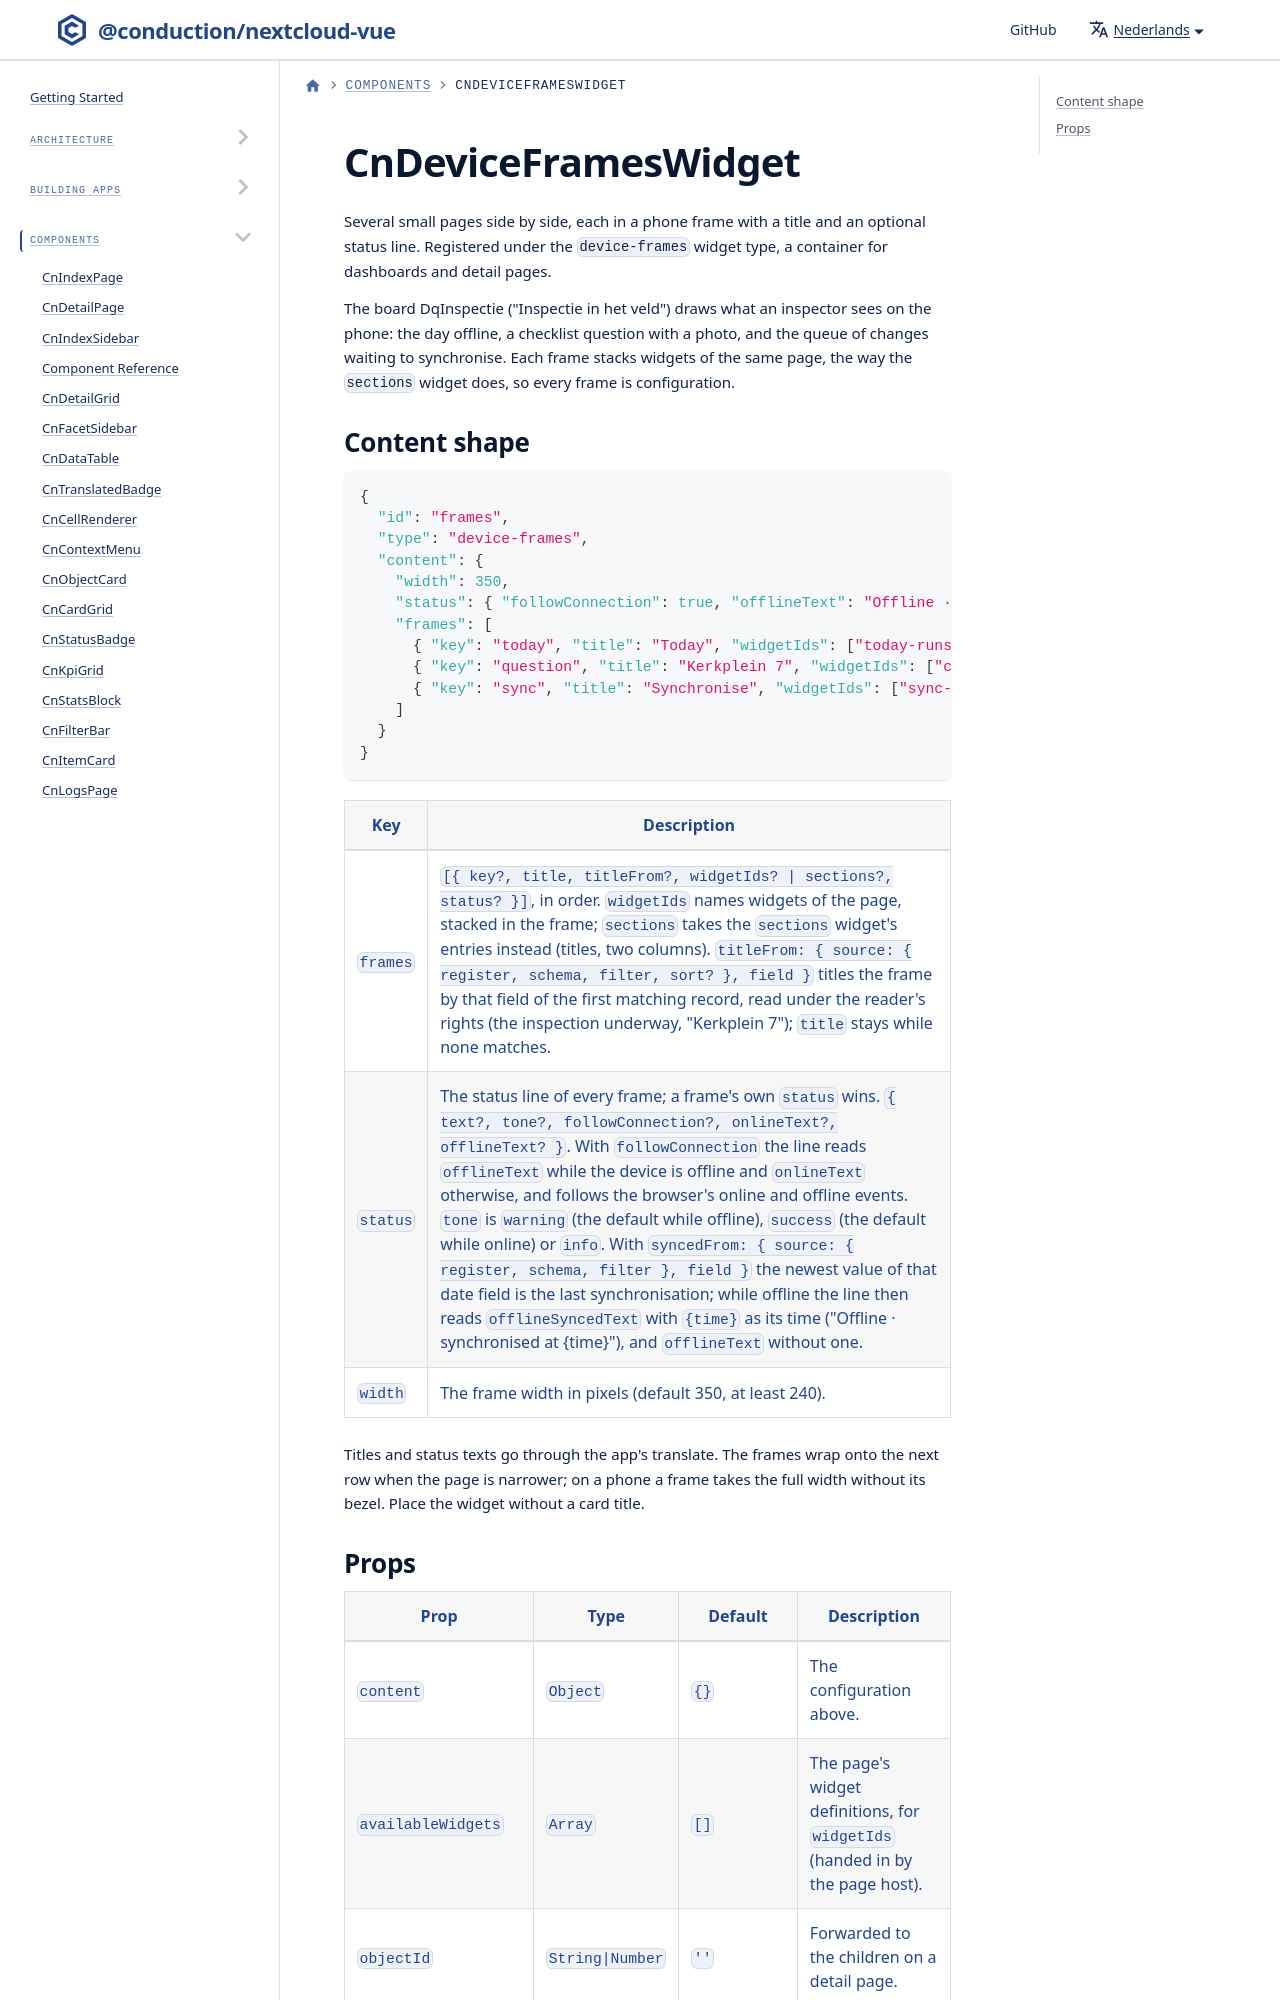

repository: ConductionNL/nextcloud-vue · page: nl/docs/components/cn-device-frames-widget/index.html · generator: docusaurus

# CnDeviceFramesWidget

Several small pages side by side, each in a phone frame with a title and an optional status line. Registered under the
`device-frames` widget type, a container for dashboards and detail pages.

The board DqInspectie ("Inspectie in het veld") draws what an inspector sees on the phone: the day offline, a checklist
question with a photo, and the queue of changes waiting to synchronise. Each frame stacks widgets of the same page, the
way the `sections` widget does, so every frame is configuration.
